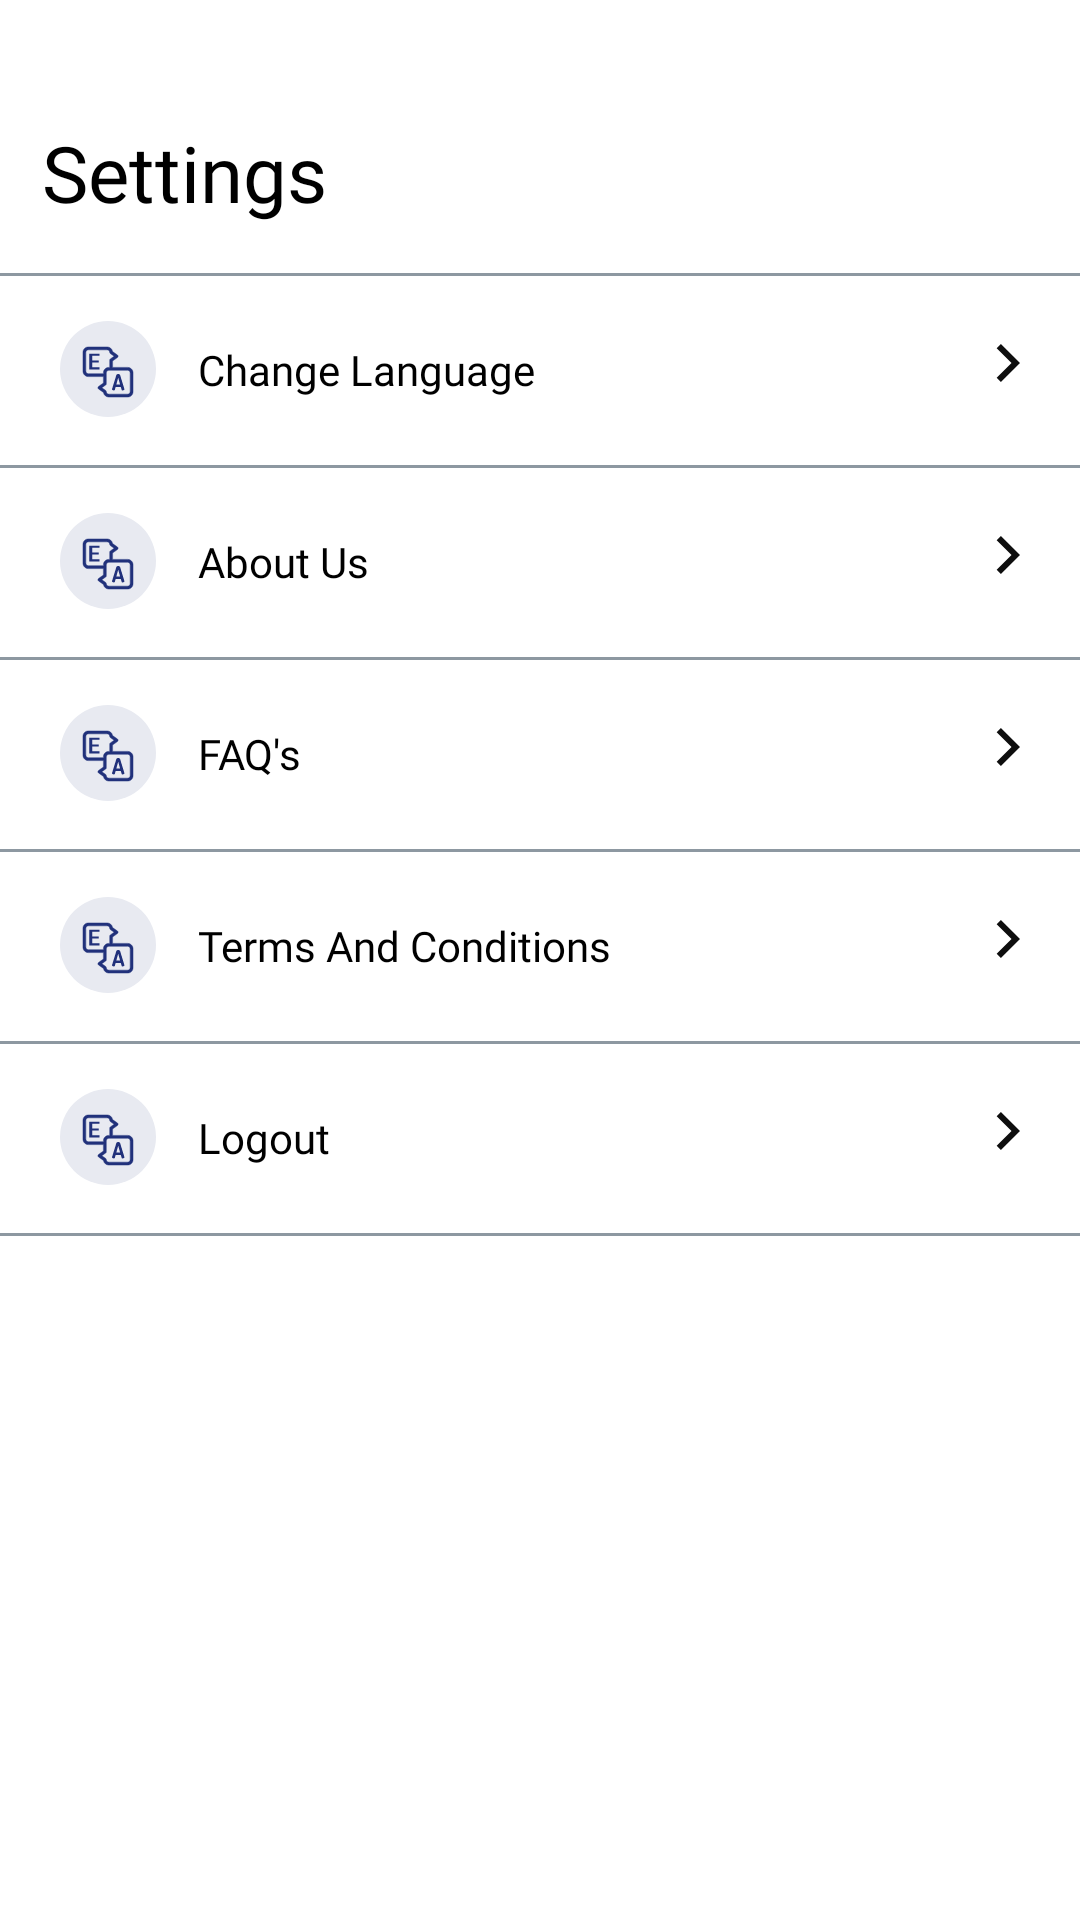

The Android layout XML behind this screen, and the referenced resources:
<!-- AndroidManifest.xml: application theme Theme.SigmaEkatra -->
<!-- res/layout/fragment_setting.xml -->
<?xml version="1.0" encoding="utf-8"?>
<androidx.constraintlayout.widget.ConstraintLayout xmlns:android="http://schemas.android.com/apk/res/android"
    xmlns:tools="http://schemas.android.com/tools"
    android:layout_width="match_parent"
    android:layout_height="match_parent"
    xmlns:app="http://schemas.android.com/apk/res-auto"
    tools:context=".ui.SettingFragment">
    <TextView
        android:id="@+id/tv_settings"
        android:layout_width="wrap_content"
        android:layout_height="wrap_content"
        app:layout_constraintStart_toStartOf="parent"
        app:layout_constraintTop_toTopOf="parent"
        android:layout_marginTop="40dp"
        android:layout_marginStart="14dp"
        android:text="@string/settings"
        android:textSize="26sp"
        android:fontFamily="@font/robotobold"
        android:textColor="@color/black"
        />
    <View
        android:id="@+id/setting_view1"
        android:layout_width="match_parent"
        android:layout_height="1dp"
        app:layout_constraintStart_toStartOf="parent"
        app:layout_constraintEnd_toEndOf="parent"
        app:layout_constraintTop_toBottomOf="@id/tv_settings"
        android:layout_marginTop="16dp"
        android:background="#8D98A1"
        />
    <ImageView
        android:id="@+id/iv_change_lan"
        android:layout_width="32dp"
        android:layout_height="32dp"
        app:layout_constraintStart_toStartOf="parent"
        app:layout_constraintTop_toBottomOf="@id/setting_view1"
        android:layout_marginStart="20dp"
        android:layout_marginTop="15dp"
        android:src="@mipmap/ic_change_language"
        />
    <TextView
        android:id="@+id/tv_change_lan"
        android:layout_width="wrap_content"
        android:layout_height="wrap_content"
        app:layout_constraintStart_toEndOf="@id/iv_change_lan"
        app:layout_constraintTop_toTopOf="@id/iv_change_lan"
        app:layout_constraintBottom_toBottomOf="@id/iv_change_lan"
        android:layout_marginStart="14dp"
        android:text="@string/change_language"
        android:textSize="14sp"
        android:fontFamily="@font/robotomedium"
        android:textColor="@color/black"
        />
    <ImageView
        android:id="@+id/iv_arrow_language"
        android:layout_width="24dp"
        android:layout_height="24dp"
       app:layout_constraintEnd_toEndOf="parent"
        app:layout_constraintTop_toBottomOf="@id/setting_view1"
        android:layout_marginEnd="12dp"
        android:layout_marginTop="17dp"
        android:src="@mipmap/arrow"
        />
    <View
        android:id="@+id/setting_view2"
        android:layout_width="match_parent"
        android:layout_height="1dp"
        app:layout_constraintStart_toStartOf="parent"
        app:layout_constraintEnd_toEndOf="parent"
        app:layout_constraintTop_toBottomOf="@id/iv_change_lan"
        android:layout_marginTop="16dp"
        android:background="#8D98A1"
        />
    <ImageView
        android:id="@+id/iv_about_us"
        android:layout_width="32dp"
        android:layout_height="32dp"
        app:layout_constraintStart_toStartOf="parent"
        app:layout_constraintTop_toBottomOf="@id/setting_view2"
        android:layout_marginStart="20dp"
        android:layout_marginTop="15dp"
        android:src="@mipmap/ic_change_language"
        />
    <TextView
        android:id="@+id/tv_about_us"
        android:layout_width="wrap_content"
        android:layout_height="wrap_content"
        app:layout_constraintStart_toEndOf="@id/iv_about_us"
        app:layout_constraintTop_toTopOf="@id/iv_about_us"
        app:layout_constraintBottom_toBottomOf="@id/iv_about_us"
        android:layout_marginStart="14dp"
        android:text="@string/about_us"
        android:textSize="14sp"
        android:fontFamily="@font/robotomedium"
        android:textColor="@color/black"
        />
    <ImageView
        android:id="@+id/iv_arrow_about_us"
        android:layout_width="24dp"
        android:layout_height="24dp"
        app:layout_constraintEnd_toEndOf="parent"
        app:layout_constraintTop_toBottomOf="@id/setting_view2"
        android:layout_marginEnd="12dp"
        android:layout_marginTop="17dp"
        android:src="@mipmap/arrow"
        />
    <View
        android:id="@+id/setting_view3"
        android:layout_width="match_parent"
        android:layout_height="1dp"
        app:layout_constraintStart_toStartOf="parent"
        app:layout_constraintEnd_toEndOf="parent"
        app:layout_constraintTop_toBottomOf="@id/iv_about_us"
        android:layout_marginTop="16dp"
        android:background="#8D98A1"
        />
    <ImageView
        android:id="@+id/iv_faq"
        android:layout_width="32dp"
        android:layout_height="32dp"
        app:layout_constraintStart_toStartOf="parent"
        app:layout_constraintTop_toBottomOf="@id/setting_view3"
        android:layout_marginStart="20dp"
        android:layout_marginTop="15dp"
        android:src="@mipmap/ic_change_language"
        />
    <TextView
        android:id="@+id/tv_faq"
        android:layout_width="wrap_content"
        android:layout_height="wrap_content"
        app:layout_constraintStart_toEndOf="@id/iv_faq"
        app:layout_constraintTop_toTopOf="@id/iv_faq"
        app:layout_constraintBottom_toBottomOf="@id/iv_faq"
        android:layout_marginStart="14dp"
        android:text="@string/faq_s"
        android:textSize="14sp"
        android:fontFamily="@font/robotomedium"
        android:textColor="@color/black"
        />
    <ImageView
        android:id="@+id/iv_arrow_faq"
        android:layout_width="24dp"
        android:layout_height="24dp"
        app:layout_constraintEnd_toEndOf="parent"
        app:layout_constraintTop_toBottomOf="@id/setting_view3"
        android:layout_marginEnd="12dp"
        android:layout_marginTop="17dp"
        android:src="@mipmap/arrow"
        />
    <View
        android:id="@+id/setting_view4"
        android:layout_width="match_parent"
        android:layout_height="1dp"
        app:layout_constraintStart_toStartOf="parent"
        app:layout_constraintEnd_toEndOf="parent"
        app:layout_constraintTop_toBottomOf="@id/iv_faq"
        android:layout_marginTop="16dp"
        android:background="#8D98A1"
        />
    <ImageView
        android:id="@+id/iv_terms"
        android:layout_width="32dp"
        android:layout_height="32dp"
        app:layout_constraintStart_toStartOf="parent"
        app:layout_constraintTop_toBottomOf="@id/setting_view4"
        android:layout_marginStart="20dp"
        android:layout_marginTop="15dp"
        android:src="@mipmap/ic_change_language"
        />
    <TextView
        android:id="@+id/tv_terms"
        android:layout_width="wrap_content"
        android:layout_height="wrap_content"
        app:layout_constraintStart_toEndOf="@id/iv_terms"
        app:layout_constraintTop_toTopOf="@id/iv_terms"
        app:layout_constraintBottom_toBottomOf="@id/iv_terms"
        android:layout_marginStart="14dp"
        android:text="Terms And Conditions"
        android:textSize="14sp"
        android:fontFamily="@font/robotomedium"
        android:textColor="@color/black"
        />
    <ImageView
        android:id="@+id/iv_arrow_terms"
        android:layout_width="24dp"
        android:layout_height="24dp"
        app:layout_constraintEnd_toEndOf="parent"
        app:layout_constraintTop_toBottomOf="@id/setting_view4"
        android:layout_marginEnd="12dp"
        android:layout_marginTop="17dp"
        android:src="@mipmap/arrow"
        />
    <View
        android:id="@+id/setting_view5"
        android:layout_width="match_parent"
        android:layout_height="1dp"
        app:layout_constraintStart_toStartOf="parent"
        app:layout_constraintEnd_toEndOf="parent"
        app:layout_constraintTop_toBottomOf="@id/iv_terms"
        android:layout_marginTop="16dp"
        android:background="#8D98A1"
        />
    <ImageView
        android:id="@+id/iv_logout"
        android:layout_width="32dp"
        android:layout_height="32dp"
        app:layout_constraintStart_toStartOf="parent"
        app:layout_constraintTop_toBottomOf="@id/setting_view5"
        android:layout_marginStart="20dp"
        android:layout_marginTop="15dp"
        android:src="@mipmap/ic_change_language"
        />
    <TextView
        android:id="@+id/tv_logout"
        android:layout_width="wrap_content"
        android:layout_height="wrap_content"
        app:layout_constraintStart_toEndOf="@id/iv_logout"
        app:layout_constraintTop_toTopOf="@id/iv_logout"
        app:layout_constraintBottom_toBottomOf="@id/iv_logout"
        android:layout_marginStart="14dp"
        android:text="@string/logout"
        android:textSize="14sp"
        android:fontFamily="@font/robotomedium"
        android:textColor="@color/black"
        />
    <ImageView
        android:id="@+id/iv_arrow_logout"
        android:layout_width="24dp"
        android:layout_height="24dp"
        app:layout_constraintEnd_toEndOf="parent"
        app:layout_constraintTop_toBottomOf="@id/setting_view5"
        android:layout_marginEnd="12dp"
        android:layout_marginTop="17dp"
        android:src="@mipmap/arrow"
        />
    <View
        android:id="@+id/setting_view6"
        android:layout_width="match_parent"
        android:layout_height="1dp"
        app:layout_constraintStart_toStartOf="parent"
        app:layout_constraintEnd_toEndOf="parent"
        app:layout_constraintTop_toBottomOf="@id/iv_logout"
        android:layout_marginTop="16dp"
        android:background="#8D98A1"
        />


</androidx.constraintlayout.widget.ConstraintLayout>
<!-- resources referenced by this layout -->
<resources>
  <color name="black">#FF000000</color>
  <!-- mipmap arrow: png bitmap (mipmap-xxxhdpi, 611 bytes) -->
  <!-- mipmap ic_change_language: png bitmap (mipmap-xxxhdpi, 4378 bytes) -->
  <string name="about_us">About Us</string>
  <string name="change_language">Change Language</string>
  <string name="faq_s">FAQ\'s</string>
  <string name="logout">Logout</string>
  <string name="settings">Settings</string>
  <style name="Theme.SigmaEkatra" parent="Theme.MaterialComponents.DayNight.NoActionBar">
          
          <item name="colorPrimary">#21317B</item>
          <item name="colorPrimaryVariant">@color/white</item>
          <item name="colorOnPrimary">@color/white</item>
          
          <item name="colorSecondary">@color/teal_200</item>
          <item name="colorSecondaryVariant">@color/teal_700</item>
          <item name="colorOnSecondary">@color/black</item>
          
          <item name="android:statusBarColor" tools:targetApi="l">?attr/colorPrimaryVariant</item>
          
      </style>
  <color name="white">#FFFFFFFF</color>
  <color name="teal_200">#FF03DAC5</color>
  <color name="teal_700">#FF018786</color>
</resources>
